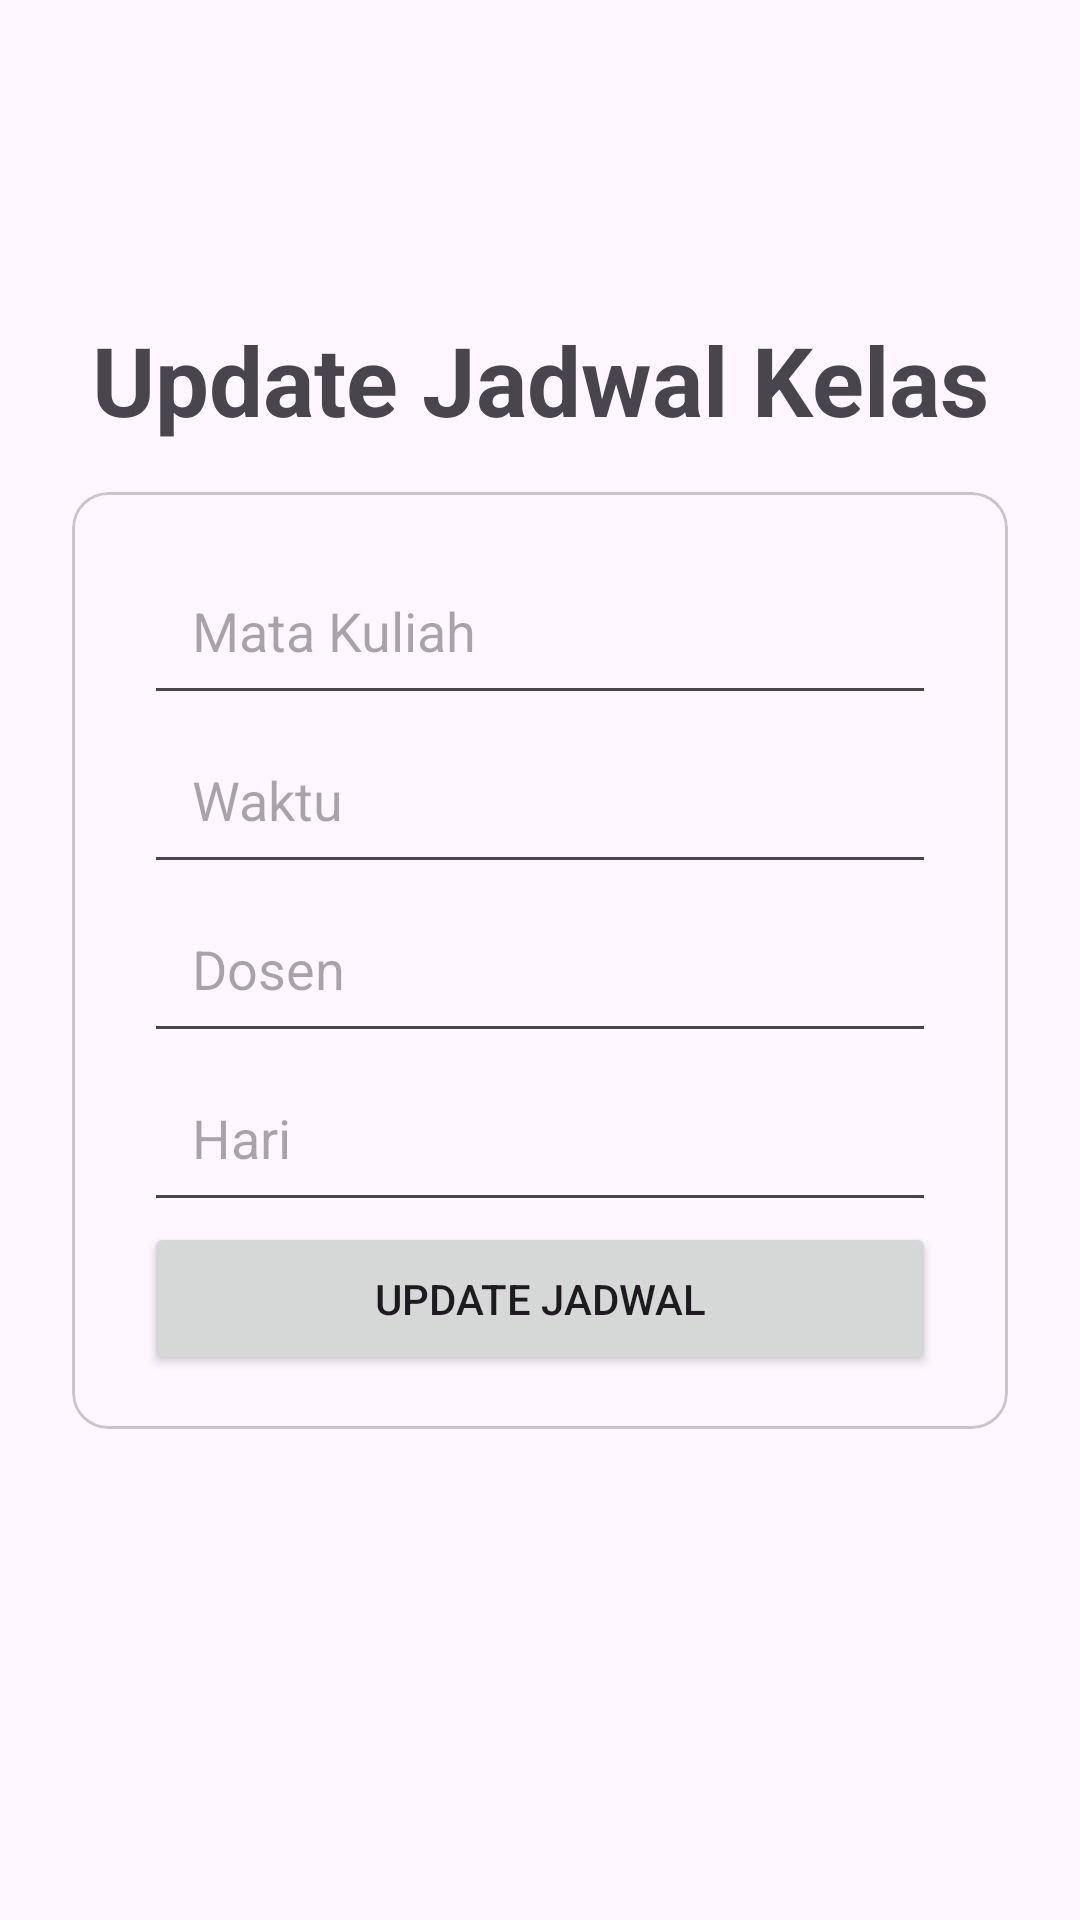

Layout XML and referenced resources for this Android screen:
<!-- AndroidManifest.xml: application theme Theme.CampusTrack -->
<!-- res/layout/fragment_update_schedule.xml -->
<androidx.constraintlayout.widget.ConstraintLayout xmlns:android="http://schemas.android.com/apk/res/android"
    xmlns:app="http://schemas.android.com/apk/res-auto"
    xmlns:tools="http://schemas.android.com/tools"
    android:id="@+id/main"
    android:layout_width="match_parent"
    android:layout_height="match_parent"
    tools:context=".RegisterActivity">

    <TextView
        android:id="@+id/textView"
        android:layout_width="wrap_content"
        android:layout_height="wrap_content"
        android:text="Update Jadwal Kelas"
        android:textSize="32sp"
        android:textStyle="bold"
        android:layout_marginBottom="16dp"
        app:layout_constraintBottom_toTopOf="@+id/materialCardView"
        app:layout_constraintEnd_toEndOf="parent"
        app:layout_constraintStart_toStartOf="parent" />

    <com.google.android.material.card.MaterialCardView
        android:id="@+id/materialCardView"
        android:layout_width="match_parent"
        android:layout_height="wrap_content"
        android:layout_marginHorizontal="24dp"
        app:layout_constraintBottom_toBottomOf="parent"
        app:layout_constraintEnd_toEndOf="parent"
        app:layout_constraintStart_toStartOf="parent"
        app:layout_constraintTop_toTopOf="parent">

        <androidx.constraintlayout.widget.ConstraintLayout
            android:layout_width="match_parent"
            android:layout_height="match_parent"
            android:paddingHorizontal="24dp"
            android:paddingVertical="18dp">

            <EditText
                android:id="@+id/et_subject"
                android:layout_width="match_parent"
                android:layout_height="wrap_content"
                android:hint="Mata Kuliah"
                android:inputType="text"
                android:padding="16dp"
                app:layout_constraintEnd_toEndOf="parent"
                app:layout_constraintStart_toStartOf="parent"
                app:layout_constraintTop_toTopOf="parent" />

            <EditText
                android:id="@+id/et_time"
                android:layout_width="match_parent"
                android:layout_height="wrap_content"
                android:hint="Waktu"
                android:inputType="text|time"
                android:padding="16dp"
                app:layout_constraintEnd_toEndOf="parent"
                app:layout_constraintStart_toStartOf="parent"
                app:layout_constraintTop_toBottomOf="@id/et_subject" />

            <EditText
                android:id="@+id/et_lecturer"
                android:layout_width="match_parent"
                android:layout_height="wrap_content"
                android:hint="Dosen"
                android:inputType="textAutoComplete"
                android:padding="16dp"
                app:layout_constraintEnd_toEndOf="parent"
                app:layout_constraintStart_toStartOf="parent"
                app:layout_constraintTop_toBottomOf="@id/et_time" />

            <EditText
                android:id="@+id/et_day"
                android:layout_width="match_parent"
                android:layout_height="wrap_content"
                android:hint="Hari"
                android:inputType="text"
                android:padding="16dp"
                app:layout_constraintEnd_toEndOf="parent"
                app:layout_constraintStart_toStartOf="parent"
                app:layout_constraintTop_toBottomOf="@id/et_lecturer" />

            <Button
                android:id="@+id/btn_update_schedule"
                android:layout_width="match_parent"
                android:layout_height="wrap_content"
                android:padding="16dp"
                android:text="Update Jadwal"
                app:layout_constraintEnd_toEndOf="parent"
                app:layout_constraintStart_toStartOf="parent"
                app:layout_constraintTop_toBottomOf="@id/et_day" />
        </androidx.constraintlayout.widget.ConstraintLayout>
    </com.google.android.material.card.MaterialCardView>
    <ProgressBar
        android:id="@+id/progressBar"
        android:layout_width="wrap_content"
        android:layout_height="wrap_content"
        android:visibility="gone"
        app:layout_constraintTop_toTopOf="parent"
        app:layout_constraintBottom_toBottomOf="parent"
        app:layout_constraintStart_toStartOf="parent"
        app:layout_constraintEnd_toEndOf="parent" />
</androidx.constraintlayout.widget.ConstraintLayout>
<!-- resources referenced by this layout -->
<resources>
  <style name="Theme.CampusTrack" parent="Base.Theme.CampusTrack" />
  <style name="Base.Theme.CampusTrack" parent="Theme.Material3.DayNight.NoActionBar">
          
          
      </style>
</resources>
